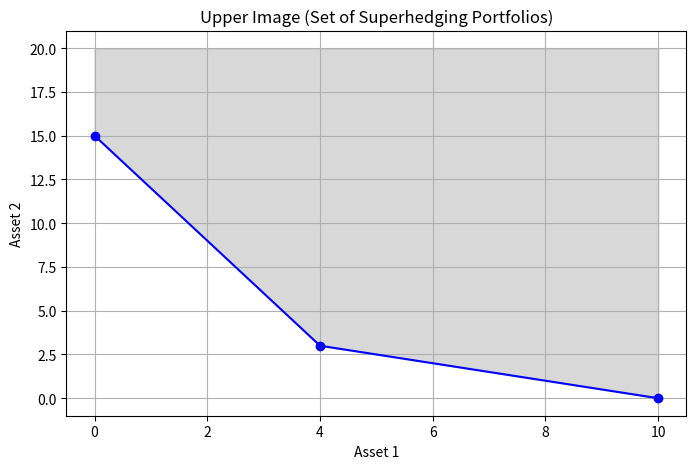

This figure's Python source:
import numpy as np
from scipy.optimize import linprog
import matplotlib.pyplot as plt

def simple_benson_style_solver(P, B, b, num_points=50):
    """
    A simplified 2D multi-objective Linear Programming solver.
    
    Problem:
        Minimize P @ x  (where P is a 2 x d matrix for 2 objectives)
        Subject to: B @ x >= b (which we convert to -B @ x <= -b for scipy)
        
    Args:
        P: Objective matrix (q x d), here q=2.
        B: Constraint matrix (m x d).
        b: Constraint RHS vector (m,).
        num_points: Number of scalarized LPs to solve to build the frontier.
        
    Returns:
        pareto_front: A list of (y1, y2) coordinates mapping the boundary.
        vertices: The corresponding optimal x portfolios.
    """
    q, d = P.shape
    if q != 2:
        raise ValueError("This simplified solver is designed for 2 objectives (q=2) for visualization.")

    # Scipy linprog uses A_ub @ x <= b_ub, so we negate the Bx >= b formulation
    A_ub = -B
    b_ub = -b
    
    pareto_front = []
    optimal_portfolios = []

    # In Benson's algorithm, we iteratively explore the dual space.
    # Here, we systematically sweep the dual weights (w1, w2) where w1 + w2 = 1.
    # These represent the normal vectors to the supporting hyperplanes of the set.
    weights = np.linspace(0.001, 0.999, num_points)
    
    for w1 in weights:
        w2 = 1.0 - w1
        weight_vector = np.array([w1, w2])
        
        # Scalarize the objective: c^T = w^T P
        c = weight_vector @ P
        
        # Solve the single-objective LP
        res = linprog(c, A_ub=A_ub, b_ub=b_ub, bounds=(None, None), method='highs')
        
        if res.success:
            x_opt = res.x
            # Calculate the outcome in the objective space: y = Px
            y_opt = P @ x_opt
            
            # Avoid duplicate vertices (due to numerical flat edges)
            if not pareto_front or not np.allclose(pareto_front[-1], y_opt, atol=1e-5):
                pareto_front.append(y_opt)
                optimal_portfolios.append(x_opt)
        else:
            print(f"LP failed for weights {weight_vector}. Region might be unbounded or infeasible.")

    return np.array(pareto_front), np.array(optimal_portfolios)

# ==========================================
# Example Usage: Testing the Solver
# ==========================================
if __name__ == "__main__":
    # Let's set up a mock portfolio optimization problem.
    # d = 2 assets. We want to evaluate the trade-off (Liquidation Map).
    
    # P: The objective/liquidation map (e.g., valuing the portfolio in 2 different scenarios)
    P = np.array([
        [1.0, 0.0],  # Objective 1: Maximize Asset 1 (we minimize negative)
        [0.0, 1.0]   # Objective 2: Maximize Asset 2
    ])
    
    # Bx >= b: The constraints (e.g., initial capital, risk limits, transaction cost boundaries)
    # 1. x_1 + 2*x_2 >= 10
    # 2. 3*x_1 + x_2 >= 15
    # 3. x_1 >= 0
    # 4. x_2 >= 0
    B = np.array([
        [ 1.0,  2.0],
        [ 3.0,  1.0],
        [ 1.0,  0.0],
        [ 0.0,  1.0]
    ])
    b = np.array([10.0, 15.0, 0.0, 0.0])
    
    print("Running Benson-style multi-objective solver...")
    frontier_y, portfolios_x = simple_benson_style_solver(P, B, b, num_points=100)
    
    print(f"Found {len(frontier_y)} unique vertices on the Pareto frontier.")
    
    # Optional: Plot the result if you are running this locally
    plt.figure(figsize=(8, 5))
    plt.plot(frontier_y[:, 0], frontier_y[:, 1], marker='o', linestyle='-', color='b')
    plt.fill_between(frontier_y[:, 0], frontier_y[:, 1], np.max(frontier_y[:, 1]) + 5, color='gray', alpha=0.3)
    plt.title("Upper Image (Set of Superhedging Portfolios)")
    plt.xlabel("Asset 1")
    plt.ylabel("Asset 2")
    plt.grid(True)
    plt.show()
